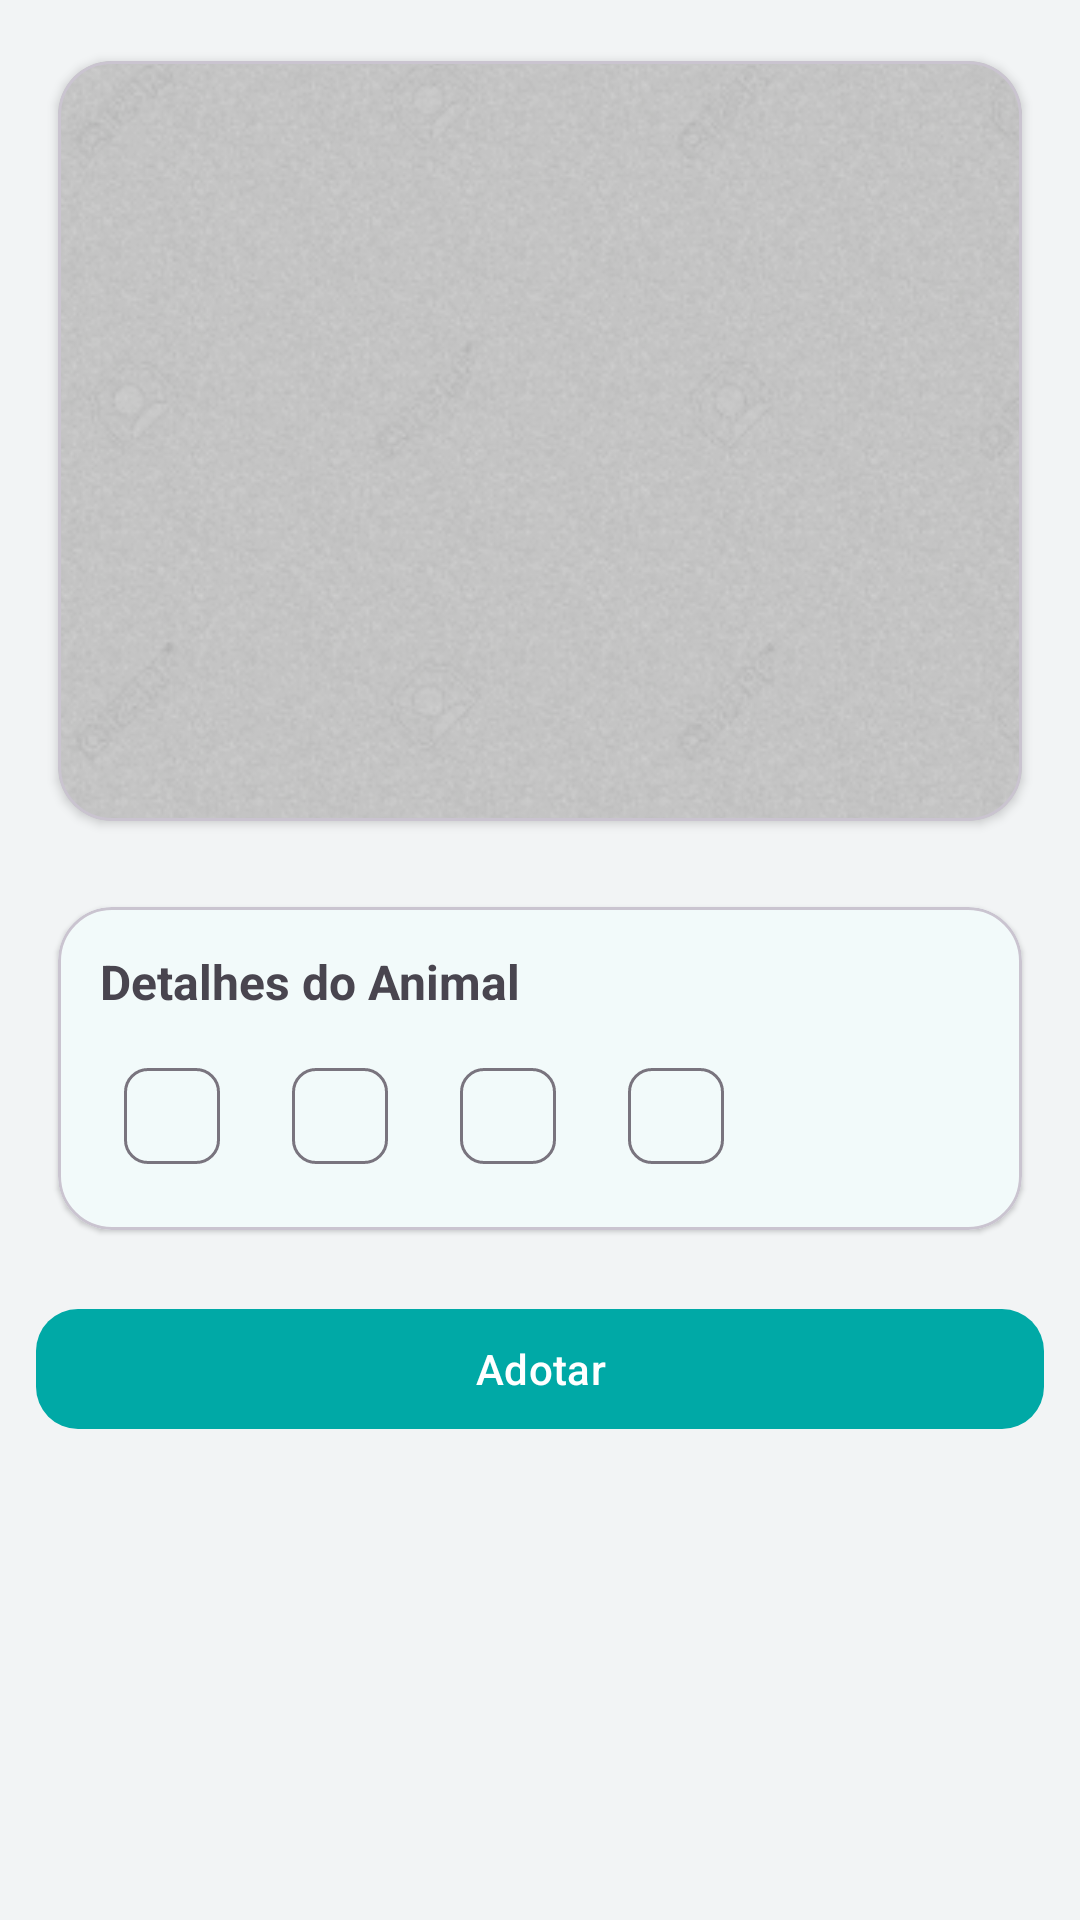

Here is an Android app screen rendered from its layout file. Give the layout XML and the strings, colors and styles it references.
<!-- AndroidManifest.xml: application theme Theme.PawBuddy -->
<!-- res/layout/fragment_animal_detail.xml -->
<?xml version="1.0" encoding="utf-8"?>
<androidx.core.widget.NestedScrollView xmlns:android="http://schemas.android.com/apk/res/android"
    xmlns:app="http://schemas.android.com/apk/res-auto"
    xmlns:tools="http://schemas.android.com/tools"
    android:layout_width="match_parent"
    android:layout_height="match_parent"
    android:fillViewport="true"
    android:padding="12dp"
    tools:context=".ui.activity.activity.AnimalDetailFragment">

    
    <LinearLayout
        android:layout_width="match_parent"
        android:layout_height="wrap_content"
        android:orientation="vertical">

        
        <com.google.android.material.card.MaterialCardView
            android:layout_width="match_parent"
            android:layout_height="270dp"
            app:cardCornerRadius="18dp"
            app:cardUseCompatPadding="true"
            app:cardElevation="2dp">

            <FrameLayout
                android:layout_width="match_parent"
                android:layout_height="match_parent">

                
                <ImageView
                    android:id="@+id/ivAnimal"
                    android:layout_width="match_parent"
                    android:layout_height="match_parent"
                    android:contentDescription="@string/content_desc_animal_image"
                    android:scaleType="centerCrop"
                    android:src="@drawable/ic_pet_placeholder" />

                
                <View
                    android:layout_width="match_parent"
                    android:layout_height="match_parent"
                    android:background="#2B000000" />

                
                <LinearLayout
                    android:layout_width="match_parent"
                    android:layout_height="wrap_content"
                    android:layout_gravity="bottom"
                    android:orientation="vertical"
                    android:padding="14dp">

                    
                    <TextView
                        android:id="@+id/txtNome"
                        android:layout_width="match_parent"
                        android:layout_height="wrap_content"
                        android:textStyle="bold"
                        android:textSize="22sp"
                        android:textColor="@android:color/white"
                        tools:text="" />

                    
                    <TextView
                        android:id="@+id/txtEspecie"
                        android:layout_width="match_parent"
                        android:layout_height="wrap_content"
                        android:textColor="@android:color/white"
                        android:alpha="0.92"
                        tools:text="Espécie:" />
                </LinearLayout>

            </FrameLayout>
        </com.google.android.material.card.MaterialCardView>

        
        <com.google.android.material.card.MaterialCardView
            android:layout_width="match_parent"
            android:layout_height="wrap_content"
            android:layout_marginTop="12dp"
            app:cardCornerRadius="18dp"
            app:cardUseCompatPadding="true"
            app:cardElevation="1dp">

            <LinearLayout
                android:layout_width="match_parent"
                android:layout_height="wrap_content"
                android:orientation="vertical"
                android:padding="14dp">

                
                <TextView
                    android:layout_width="match_parent"
                    android:layout_height="wrap_content"
                    android:text="@string/title_animal_detail"
                    android:textStyle="bold"
                    android:textSize="16sp"
                    android:layout_marginBottom="10dp"
                    tools:text="Detalhes" />

                
                <com.google.android.material.chip.ChipGroup
                    android:layout_width="match_parent"
                    android:layout_height="wrap_content"
                    app:singleLine="false"
                    app:chipSpacingHorizontal="8dp"
                    app:chipSpacingVertical="8dp">

                    
                    <com.google.android.material.chip.Chip
                        android:id="@+id/txtIdade"
                        style="@style/Widget.Material3.Chip.Assist"
                        android:layout_width="wrap_content"
                        android:layout_height="wrap_content"
                        app:chipIconVisible="false"
                        tools:text="Idade: " />

                    
                    <com.google.android.material.chip.Chip
                        android:id="@+id/txtGenero"
                        style="@style/Widget.Material3.Chip.Assist"
                        android:layout_width="wrap_content"
                        android:layout_height="wrap_content"
                        app:chipIconVisible="false"
                        tools:text="Género: " />

                    
                    <com.google.android.material.chip.Chip
                        android:id="@+id/txtRaca"
                        style="@style/Widget.Material3.Chip.Assist"
                        android:layout_width="wrap_content"
                        android:layout_height="wrap_content"
                        app:chipIconVisible="false"
                        tools:text="Raça: " />

                    
                    <com.google.android.material.chip.Chip
                        android:id="@+id/txtCor"
                        style="@style/Widget.Material3.Chip.Assist"
                        android:layout_width="wrap_content"
                        android:layout_height="wrap_content"
                        app:chipIconVisible="false"
                        tools:text="Cor: " />

                </com.google.android.material.chip.ChipGroup>

            </LinearLayout>
        </com.google.android.material.card.MaterialCardView>

        
        <com.google.android.material.button.MaterialButton
            android:id="@+id/btnAdotar"
            android:layout_width="match_parent"
            android:layout_height="wrap_content"
            android:layout_marginTop="14dp"
            android:text="@string/action_adopt"
            app:cornerRadius="14dp" />

        
        <LinearLayout
            android:layout_width="match_parent"
            android:layout_height="wrap_content"
            android:orientation="horizontal"
            android:layout_marginTop="10dp">

            
            <com.google.android.material.button.MaterialButton
                android:id="@+id/btnAlterar"
                style="@style/Widget.Material3.Button.OutlinedButton"
                android:layout_width="0dp"
                android:layout_height="wrap_content"
                android:layout_weight="1"
                android:text="@string/action_edit_animal"
                android:visibility="gone"
                app:cornerRadius="14dp" />

            
            <Space
                android:layout_width="10dp"
                android:layout_height="0dp" />

            
            <com.google.android.material.button.MaterialButton
                android:id="@+id/btnEliminar"
                style="@style/Widget.Material3.Button.OutlinedButton"
                android:layout_width="0dp"
                android:layout_height="wrap_content"
                android:layout_weight="1"
                android:text="@string/action_delete_animal"
                android:visibility="gone"
                app:cornerRadius="14dp" />
        </LinearLayout>

        
        <Space
            android:layout_width="match_parent"
            android:layout_height="12dp" />

    </LinearLayout>
</androidx.core.widget.NestedScrollView>
<!-- resources referenced by this layout -->
<resources>
  <!-- drawable ic_pet_placeholder: png bitmap (drawable, 97225 bytes) -->
  <string name="action_adopt">Adotar</string>
  <string name="action_delete_animal">Eliminar Animal</string>
  <string name="action_edit_animal">Alterar Animal</string>
  <string name="content_desc_animal_image">Imagem do animal</string>
  <string name="title_animal_detail">Detalhes do Animal</string>
  <style name="Theme.PawBuddy" parent="Theme.Material3.DayNight.NoActionBar">
  
          <item name="colorPrimary">@color/paw_primary</item>
          <item name="colorOnPrimary">@color/paw_on_primary</item>
  
          <item name="colorSecondary">@color/paw_secondary</item>
          <item name="colorOnSecondary">@color/paw_on_secondary</item>
  
          
          <item name="android:colorBackground">@color/paw_background</item>
  
          <item name="colorSurface">@color/paw_surface</item>
          <item name="colorOnSurface">@color/paw_on_surface</item>
  
          <item name="colorSurfaceVariant">@color/paw_surface_variant</item>
          <item name="colorOnSurfaceVariant">@color/paw_on_surface_variant</item>
  
          <item name="colorPrimaryContainer">@color/paw_primary_container</item>
          <item name="colorOnPrimaryContainer">@color/paw_on_primary_container</item>
  
          <item name="android:statusBarColor">@android:color/transparent</item>
  
      </style>
  <color name="paw_primary">#00A9A6</color>
  <color name="paw_on_primary">#FFFFFF</color>
  <color name="paw_secondary">#00C2B8</color>
  <color name="paw_on_secondary">#003734</color>
  <color name="paw_background">#F2F4F5</color>
  <color name="paw_surface">#FFFFFF</color>
  <color name="paw_on_surface">#1F1F1F</color>
  <color name="paw_surface_variant">#E6F7F6</color>
  <color name="paw_on_surface_variant">#2F3F3E</color>
  <color name="paw_primary_container">#C8F7F4</color>
  <color name="paw_on_primary_container">#004B46</color>
</resources>
